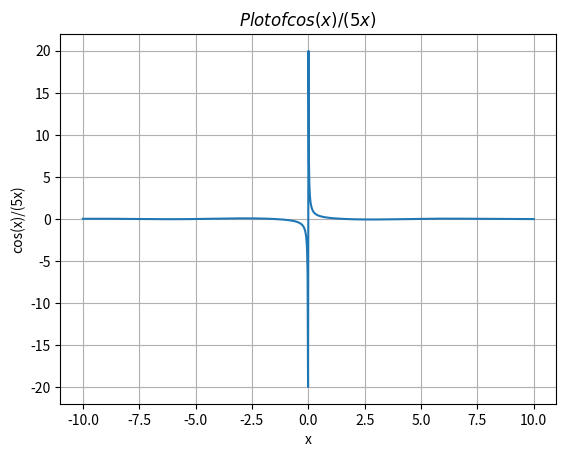

Write the Python code that produced this figure.
import numpy as np
import matplotlib.pyplot as plt

x = np.linspace(-10, 10, 1000)
y = np.cos(x)/(5*x)

plt.plot(x,y)
plt.xlabel('x')
plt.ylabel('cos(x)/(5x)')
plt.title('$Plot of cos(x) / (5x)$')
plt.grid(True)
plt.show()